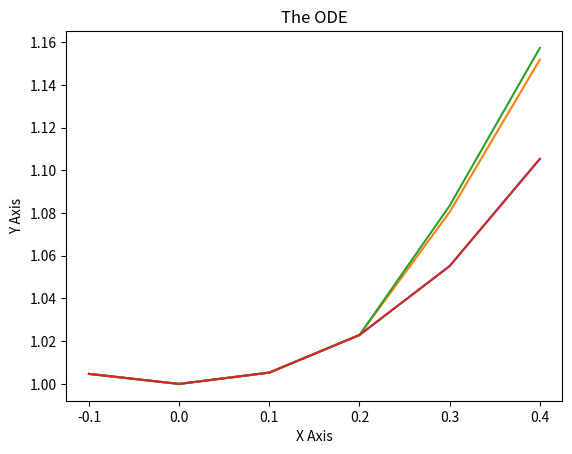

Here is the Python script that generated this plot:
# -*- coding: utf-8 -*-
"""
Created on Fri Dec 14 22:30:09 2018

@author: hagar
"""

# input up till now is 
#1-list of x points (
    #adams bashforth: min: 2 points max: 5 points
    #adams moulton: 3 points 
    #adams: 4 points
    #milines: 4 points)
#2-list of y points (same as x)
#3-equation of the ode (string)
#4-The desired technique as a string {"Milne's","AdamsBashforth","AdamsMoulton","Adams"}
#5-list of x points to caluculate at 
#6-Approx Error ( we just do 5 itterations if it is large)

#output
#1-list of calculated ys
#2-list of Approx Error for each y
#3-Final approx error 

import matplotlib.pyplot as plt
from math import *
import numpy as np

class Point:
    def __init__(self,x,y,f):
        self.x=x
        self.y=y
        self.f=f
    
def GetF(x,y,equation):
    #should add all kind of functions that can be entered ,, cos ..... etc
    f=eval(equation,{'__builtins__': None},
    {'x': x,'y':y,'cos':cos,'sin':sin,'tan':tan,'acos':acos,'asin':asin,
     'atan':atan,'exp':exp,'pow':pow, 'sqrt': sqrt,'log10':log10,'log':log, #ln
     'fabs':fabs,'radians':radians,'degrees':degrees,'cosh':cosh,'acosh':acosh,
     'sinh':sinh,'asinh':asinh,'tanh':tanh,'atanh':atanh,'pi':pi,'e':e})
    return f
        
def MilnesPredictor(i,points,h):
    yp= points[i-4].y+h*(4/3)*(2*points[i-1].f -points[i-2].f + 2*points[i-3].f)
    return yp

def MilnesCorrector(i,points,h):
    yc= points[i-2].y + (h/3)*(points[i-2].f +4*points[i-1].f+ points[i].f )
    return yc
          
def Milnes (xpoints,ypoints,equation,evalxs,approxerror):
    itterations=5
    points=[]
    for i in range (len(xpoints)):
        points.append(Point(xpoints[i],ypoints[i],GetF(xpoints[i],ypoints[i],equation)))
    
    evalYs=[]
    approxErrors=[]
    for k in range (len(evalxs)):
        points.append(Point(evalxs[k],0,0))
        myNum = len(points)-1
        h= points[1].x-points[0].x
        points[myNum].y= MilnesPredictor(myNum,points,h)
        points[myNum].f=GetF(points[myNum].x , points[myNum].y ,equation)
        yPrev =points[myNum].y
        myApproxError=100
        i=0
        while i<itterations and myApproxError > approxerror:
            points[myNum].y=MilnesCorrector(myNum,points,h)
            myApproxError = abs((points[myNum].y-yPrev)/points[myNum].y)
#            print(k," ycorrected",points[myNum].y,"yPrev",yPrev,"Error",myApproxError)
            yPrev=points[myNum].y
            points[myNum].f=GetF(points[myNum].x , points[myNum].y ,equation)
            i+=1
        evalYs.append(points[myNum].y)
        approxErrors.append(myApproxError)
    return evalYs,approxErrors,max(approxErrors)


#assume x after the last point in table ##Error
def AdamsBashforth(xpointsold,ypointsold,equation,xs,error):
    points=[] #contains all given points
    f=[] #all calculated f(x,y)
    y0 = 0
    yCorrect = 0
    yPredict = 0
    iterations = 5
    xpoints = xpointsold.copy()
    ypoints = ypointsold.copy()
    #result
    evalYs=[] 
    approxErrors=[]
    #Table: 1st row: f, 2nd row: delta f ...
    matrix= np.zeros((5,6))

    #calculate f for the given points
    for i in range (len(xpoints)):
        tempF = GetF(xpoints[i],ypoints[i],equation)
        points.append(Point(xpoints[i],ypoints[i],tempF))
        f.append(tempF)
    for i in range (6-len(f)):
        f.append(0)

    #step
    h = abs(points[1].x-points[0].x)

    for l in range (0,len(xs)):
        #Fill the table with intial values 
        matrix[0] = f
        for j in range (1,len(xpoints)):
            for k in range (0,len(xpoints)-j):
                matrix[j][k] = matrix[j-1][k+1]-matrix[j-1][k]

        for i in range (iterations):
            yPrevious = yCorrect
            if i == 0:
                y0 = points[-1].y
                yPredict = y0+h*(points[-1].f+0.5*matrix[1][len(xpoints)-2]+(float(5)/12)*matrix[2][len(xpoints)-3]+ (float(3)/8)*matrix[3][len(xpoints)-4]+ (float(251)/720)*matrix[4][len(xpoints)-5])
                yPrevious = yPredict
                #put f(x,y) in the table
                matrix[0][len(xpoints)] = GetF(xs[l],yPredict,equation)
                
            #calculate all new values in the table
            for j in range (0,len(xpoints)-1):
                    matrix[j+1][len(xpoints)-j-1] = matrix[j][len(xpoints)-j]-matrix[j][len(xpoints)-j-1]

            yCorrect = y0+h*(matrix[0][len(xpoints)]-0.5*matrix[1][len(xpoints)-1]-(float(1)/12)*matrix[2][len(xpoints)-2]-(float(1)/24)*matrix[3][len(xpoints)-3]-(float(19)/720)*matrix[4][len(xpoints)-4])
            #check stopping criteria
            if (abs((yCorrect-yPrevious)/yCorrect*1.0))*100.0 <= error:
                break
            matrix[0][len(xpoints)] = GetF(xs[l],yCorrect,equation)
        #put calculated values in table
        xpoints.append(xs[l])
        ypoints.append(yCorrect)
        if len(xpoints) > 5:
            xpoints.pop(0)
            ypoints.pop(0)
            f.pop(0)
            f.append(GetF(xs[l],yCorrect,equation))
        else: 
            f[len(xpoints)-1]=(GetF(xs[l],yCorrect,equation))
        points.append(Point(xs[l],yCorrect,tempF))
        evalYs.append(yCorrect)
        approxErrors.append((abs((yCorrect-yPrevious)/yCorrect*1.0))*100.0)
    return evalYs,approxErrors,max(approxErrors)

def AdamsMoulton(xpoints,ypoints,equation,xvalues,stopping_criteria):
    h=xpoints[1]-xpoints[0]
    f=[]
    x=[]
    y=[]
    answers=[]
    errors=[]
    k=len(xpoints)
    for i in range(k):
        value=GetF(xpoints[i],ypoints[i],equation)
        f.append(value)
        x.append(xpoints[i])
        y.append(ypoints[i])

    for xval in xvalues:
        n=len(f)
        i=n-1
        predictor=y[i]+(h/12)*(23*f[i]-16*f[i-1]+5*f[i-2])
        corrector=predictor
        iteration=5
        approximate_error=100
        while ( iteration > 0 and approximate_error > stopping_criteria):
            prev_corrector=corrector
            corrector=y[i]+(h/12)*(5*corrector+8*f[i]-f[i-1])
            approximate_error=abs( (corrector- prev_corrector) / corrector )*100
            iteration-=1
        value=GetF(xval,corrector,equation) 
        f.append(value)
        x.append(xval)
        y.append(corrector)
        answers.append(corrector)
        errors.append(approximate_error)
    return answers , errors  , max(errors)  

def Adams(xpoints,ypoints,equation,xvalues,stopping_criteria):
    h=xpoints[1]-xpoints[0]
    f=[]
    x=[]
    y=[]
    answers=[]
    errors=[]
    k=len(xpoints)
    for i in range(k):
        value=GetF(xpoints[i],ypoints[i],equation)
        f.append(value)
        x.append(xpoints[i])
        y.append(ypoints[i])
            
    for xval in xvalues:
        n=len(f)
        i=n-1
        predictor=y[i]+(h/24)*(55*f[i]-59*f[i-1]+37*f[i-2]-9*f[i-3])
        corrector=predictor
        iteration=5
        approximate_error=100
        while ( iteration > 0 and approximate_error > stopping_criteria):
            prev_corrector=corrector
            corrector=y[i]+(h/24)*(9*corrector+19*f[i]-5*f[i-1]+f[i-2])
            approximate_error=abs( (corrector- prev_corrector) / corrector )*100
            iteration-=1
        value=GetF(xval,corrector,equation) 
        f.append(value)
        x.append(xval)
        y.append(corrector)
        answers.append(corrector)
        errors.append(approximate_error)
    return answers , errors , max(errors)  

def PredictorCorrector(Xpoints,Ypoints,equation,technique,xs,ApproxError):
    ys=[]
    errors=[]
    x = []
    y = []
    finalerror=0
    if technique=="Milne's":
        ys,errors,finalerror=Milnes(Xpoints,Ypoints,equation,xs,ApproxError) 
    elif technique=="AdamsBashforth":
        ys,errors,finalerror=AdamsBashforth(Xpoints,Ypoints,equation,xs,ApproxError)
    elif technique=="AdamsMoulton":
        ys , errors,finalerror =AdamsMoulton(Xpoints,Ypoints,equation,xs,ApproxError)
    elif technique=="Adams":
        ys, errors, finalerror = Adams(Xpoints,Ypoints,equation,xs,ApproxError)

    finalX=Xpoints+xs
    finalY=Ypoints+ys
    print("final",finalX , finalY )
    plt.plot(finalX,finalY)
    plt.xlabel('X Axis')
    plt.ylabel('Y Axis')
    plt.title('The ODE')
    plt.show()

    return ys ,errors,finalerror

#xs=[-3,-2,-1,0]
#ys=[-4.547302,-2.30616,-0.3929953,2]
#x=[1]
#eq="4*exp(0.8*x) -0.5*y"
#xs=[-0.1,0,0.1,0.2]
#ys=[1.0047,1,1.0053,1.0229]
x=[0.3,0.4]
eq="x*y+x**2"
xs=[-0.1,0,0.1,0.2]
ys=[1.0047,1,1.0053,1.0229]
#x=0.3
#eq="x*y+x**2"
approx=0.00000000005
out ,errors,error =PredictorCorrector(xs,ys,eq,"Milne's",x,approx)
print (" Milne's      ",out,errors,error)
out ,errors,error =PredictorCorrector(xs,ys,eq,"Adams",x,approx)
print (" Adams        ",out,errors,error)
out ,errors,error = PredictorCorrector(xs,ys,eq,"AdamsMoulton",x,approx)
print (" AdamsMoulton       ",out,errors,error)
out ,errors,error = PredictorCorrector(xs,ys,eq,"AdamsBashforth",x,approx)
print (" AdamsBashforth       ",out,errors,error)